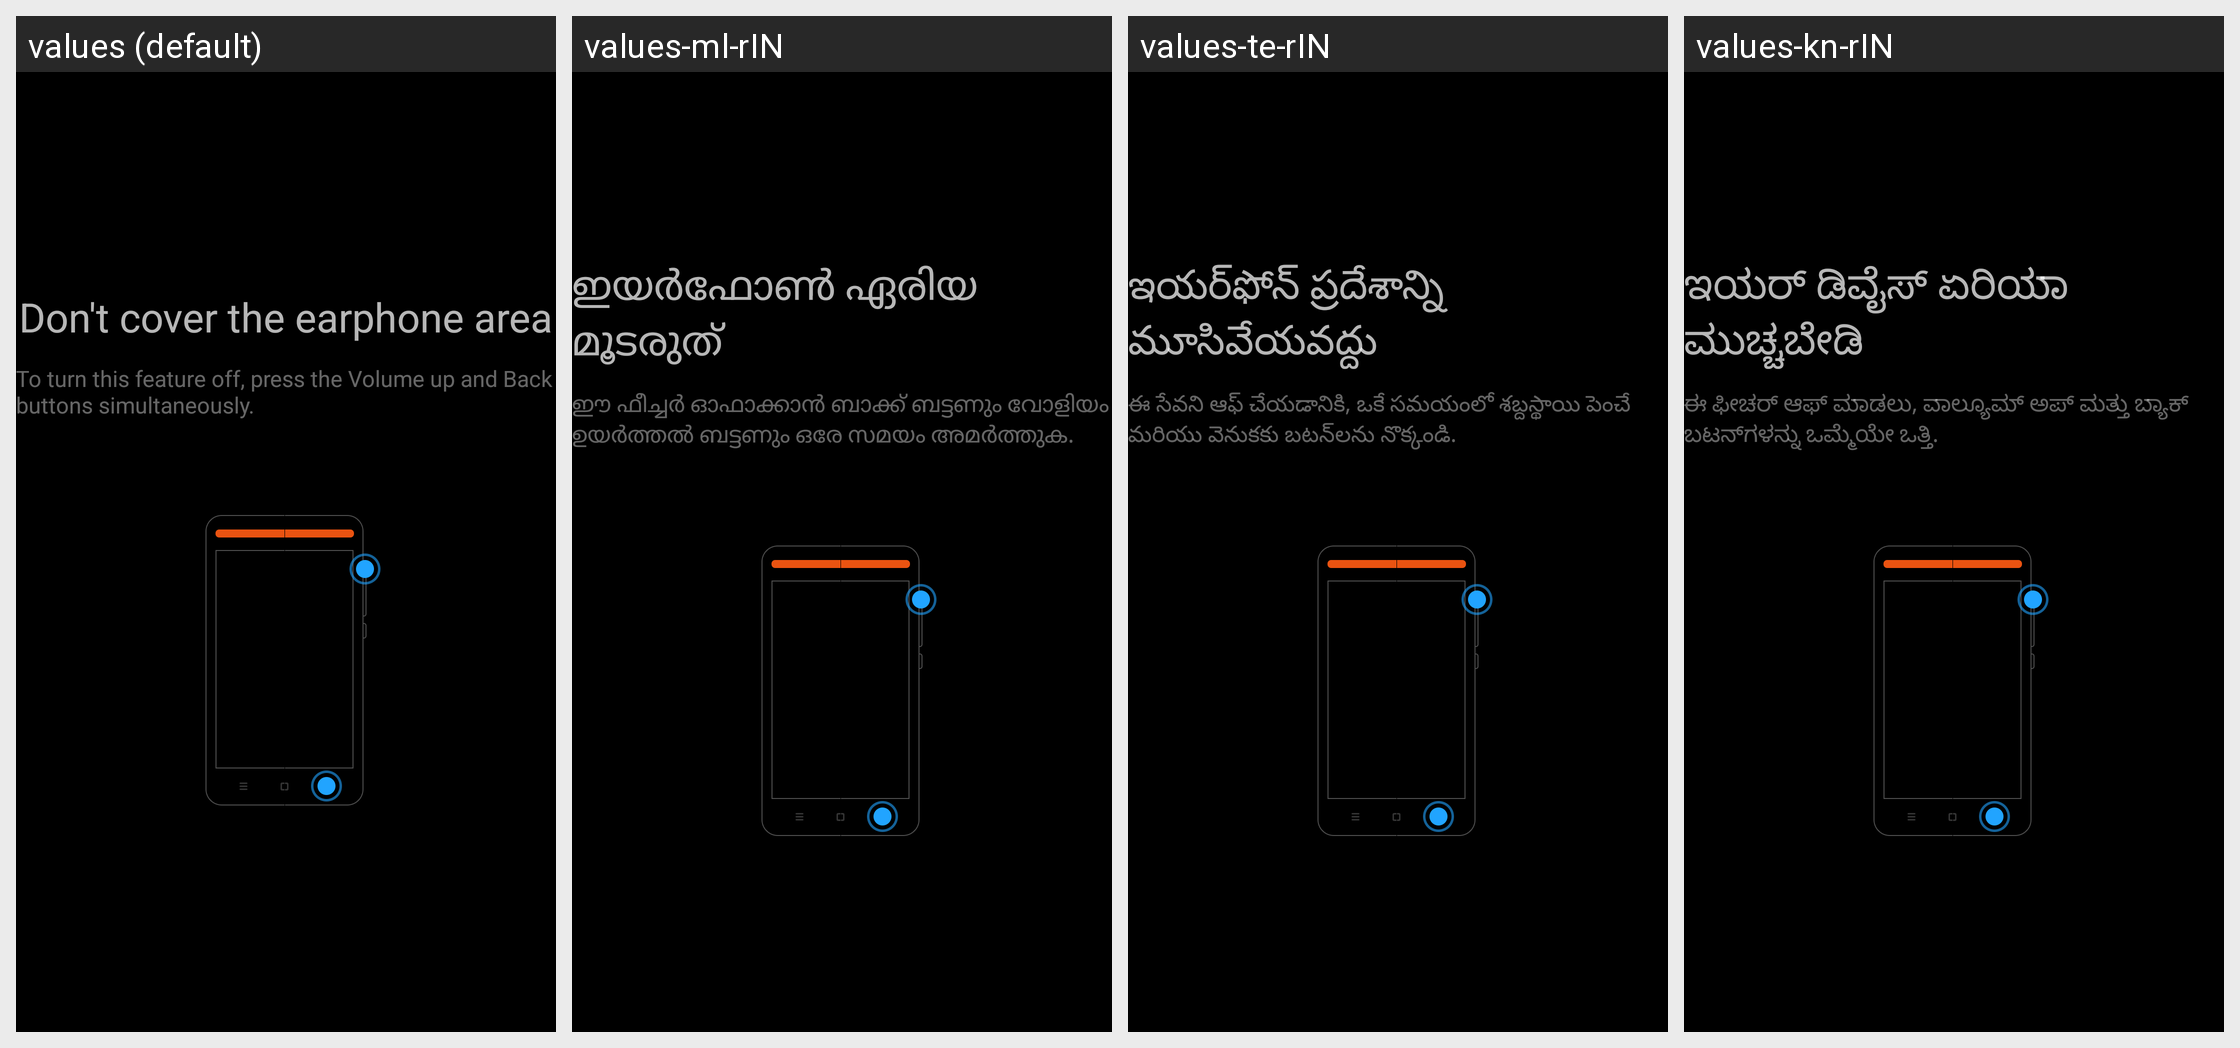

For this localized Android screen grid, give each drawn string resource with its value in every locale shown.
Android screen res/layout/screen_on_proximity_sensor_guide.xml rendered under 4 locales, left to right: values (default), values-ml-rIN, values-te-rIN, values-kn-rIN. Device: Nexus 5 (rendered at 1080×1920; each locale shown at half size, 540×960, under a caption strip naming it); theme android:Theme.NoTitleBar.Fullscreen.
Other locales in the repository, not shown: values-ar, values-as-rIN, values-az-rAZ, values-be, values-bg, values-bn-rBD, values-bn-rIN, values-bo-rCN, values-bs, values-ca, values-cs, values-da, values-de, values-el, values-en-rGB, values-en-rIN, values-es, values-es-rUS, values-et-rEE, values-eu-rES, values-fa-rIR, values-fi, values-fr, values-gl-rES, values-gu-rIN, values-ha-rNG, values-hi, values-hr, values-hu, values-hy-rAM, values-in, values-it, values-iw-rIL, values-ja, values-ka-rGE, values-kk-rKZ, values-km-rKH, values-ko, values-lt, values-lv, values-mk-rMK, values-mr-rIN, values-ms-rMY, values-mt-rMT, values-my-rMM, values-nb, values-ne-rIN, values-ne-rNP, values-nl, values-or-rIN, values-pa-rIN, values-pl, values-pt-rBR, values-pt-rPT, values-ro, values-ru, values-sk, values-sl, values-sq-rAL, values-sr, values-sv, values-ta-rIN, values-th, values-tr, values-ug-rCN, values-uk, values-ur-rIN, values-ur-rPK, values-uz-rUZ, values-vi, values-zh-rCN, values-zh-rHK, values-zh-rTW.
Strings drawn on this screen, with the default value and each locale's value (text and hints the layout hard-codes, and strings that could not be matched under every locale, appear in the picture but are not listed):

screen_on_proximity_sensor_summary
  values: Don't cover the earphone area
  values-ml-rIN: ഇയർഫോൺ ഏരിയ മൂടരുത്
  values-te-rIN: ఇయర్‌ఫోన్ ప్రదేశాన్ని మూసివేయవద్దు
  values-kn-rIN: ಇಯರ್‌ ಡಿವೈಸ್‌ ಏರಿಯಾ ಮುಚ್ಚಬೇಡಿ

screen_on_proximity_sensor_hint
  values: To turn this feature off, press the Volume up and Back buttons simultaneously.
  values-ml-rIN: ഈ ഫീച്ചർ ഓഫാക്കാൻ ബാക്ക് ബട്ടണും വോളിയം ഉയർത്തൽ ബട്ടണും ഒരേ സമയം അമർത്തുക.
  values-te-rIN: ఈ సేవని ఆఫ్ చేయడానికి, ఒకే సమయంలో శబ్దస్థాయి పెంచే మరియు వెనుకకు బటన్‌లను నొక్కండి.
  values-kn-rIN: ಈ ಫೀಚರ್ ಆಫ್ ಮಾಡಲು, ವಾಲ್ಯೂಮ್ ಅಪ್ ಮತ್ತು ಬ್ಯಾಕ್ ಬಟನ್‌ಗಳನ್ನು ಒಮ್ಮೆಯೇ ಒತ್ತಿ.
